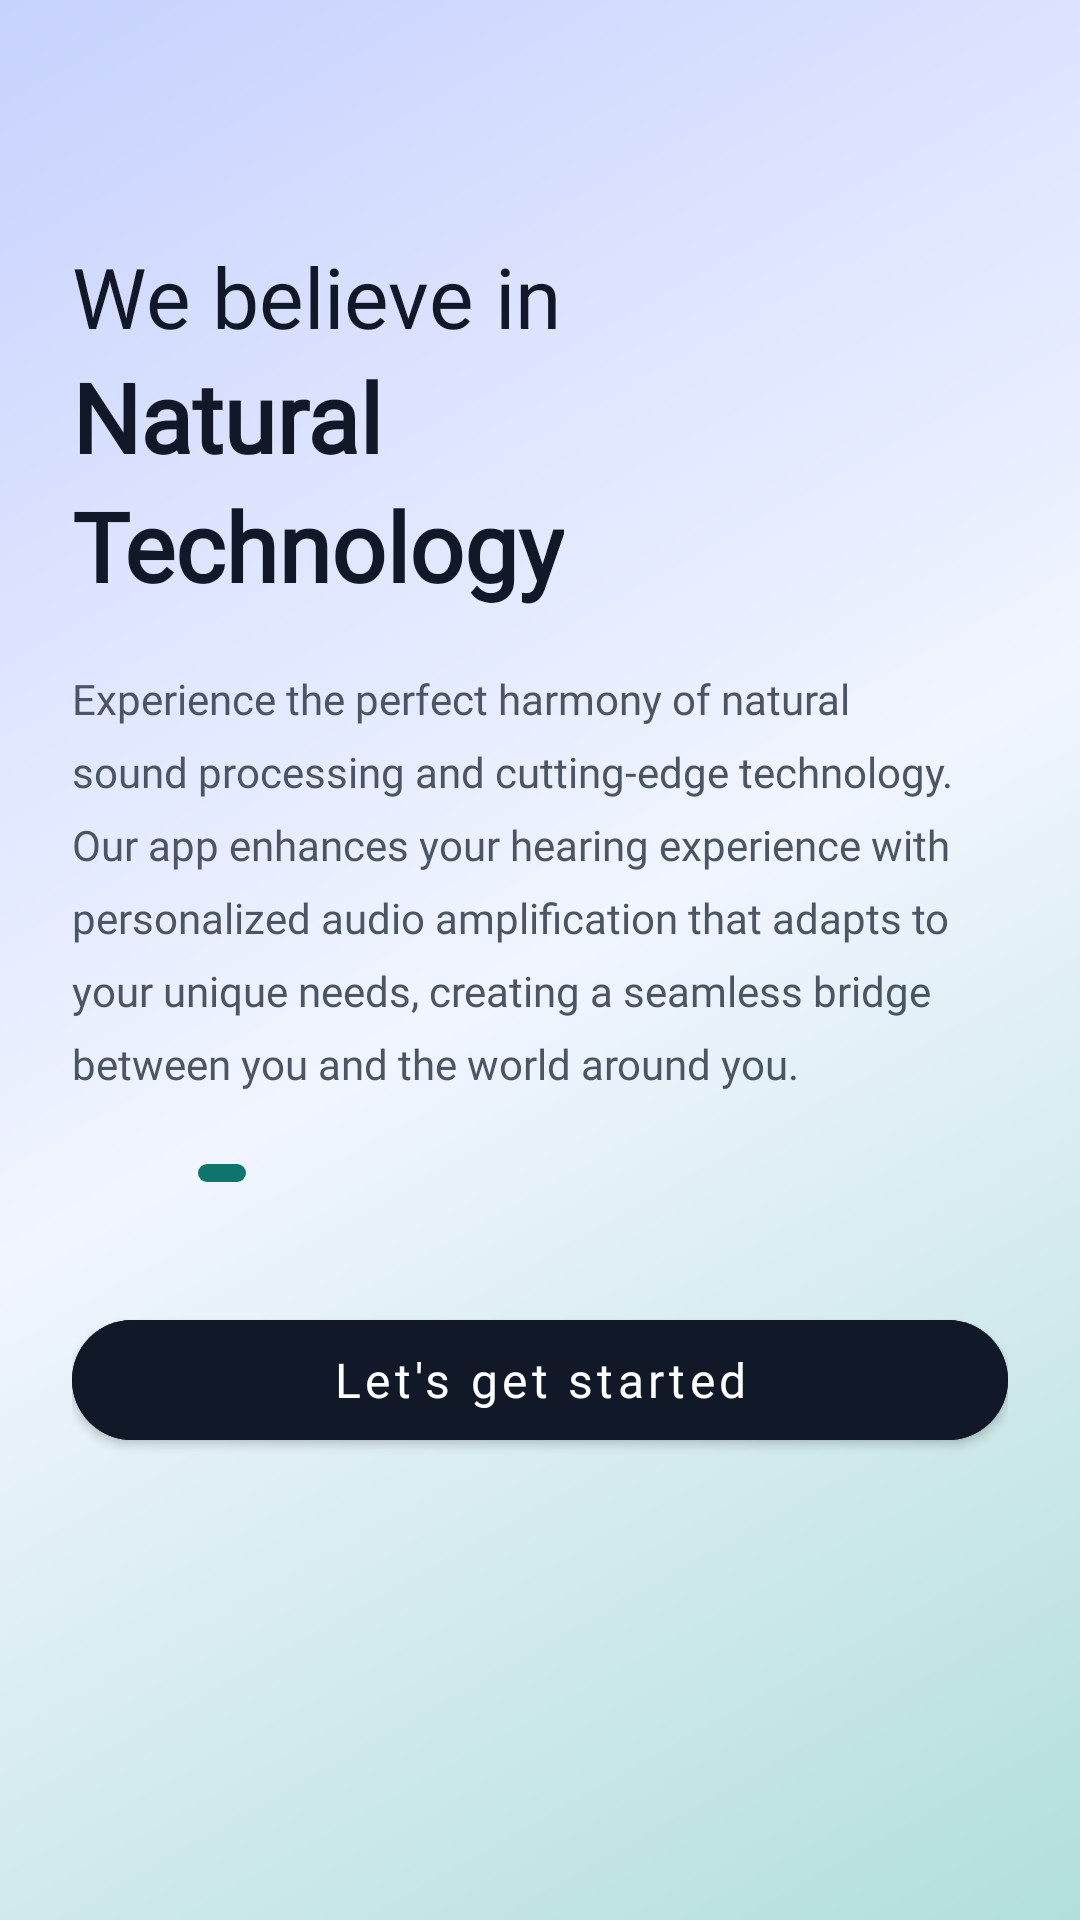

Produce the Android XML layout that renders to this screen, including the resource entries it uses.
<!-- AndroidManifest.xml: application theme Theme.Audion -->
<!-- res/layout/activity_onboarding_preview.xml -->
<?xml version="1.0" encoding="utf-8"?>
<androidx.constraintlayout.widget.ConstraintLayout
    xmlns:android="http://schemas.android.com/apk/res/android"
    xmlns:app="http://schemas.android.com/apk/res-auto"
    xmlns:tools="http://schemas.android.com/tools"
    android:layout_width="match_parent"
    android:layout_height="match_parent"
    android:background="@drawable/bg_pastel_gradient"
    android:fitsSystemWindows="true"
    android:paddingHorizontal="@dimen/onboarding_horizontal_padding"
    tools:context=".OnboardingActivity">

    
    <TextView
        android:id="@+id/tvMainTitle"
        android:layout_width="wrap_content"
        android:layout_height="wrap_content"
        android:layout_marginTop="@dimen/onboarding_title_margin_top"
        android:fontFamily="@font/dm_sans"
        android:text="@string/onboarding_main_title"
        android:textColor="@color/onboarding_text_primary"
        android:textSize="@dimen/onboarding_main_title_size"
        app:layout_constraintStart_toStartOf="parent"
        app:layout_constraintTop_toTopOf="parent"
        tools:text="We believe in" />

    
    <TextView
        android:id="@+id/tvNatural"
        android:layout_width="wrap_content"
        android:layout_height="wrap_content"
        android:fontFamily="@font/dm_sans"
        android:lineSpacingExtra="@dimen/onboarding_title_line_spacing"
        android:text="@string/onboarding_natural"
        android:textColor="@color/onboarding_text_primary"
        android:textSize="@dimen/onboarding_bold_title_size"
        android:textStyle="bold"
        app:layout_constraintStart_toStartOf="parent"
        app:layout_constraintTop_toBottomOf="@id/tvMainTitle"
        tools:text="Natural" />

    
    <TextView
        android:id="@+id/tvTechnology"
        android:layout_width="wrap_content"
        android:layout_height="wrap_content"
        android:fontFamily="@font/dm_sans"
        android:lineSpacingExtra="@dimen/onboarding_title_line_spacing"
        android:text="@string/onboarding_technology"
        android:textColor="@color/onboarding_text_primary"
        android:textSize="@dimen/onboarding_bold_title_size"
        android:textStyle="bold"
        app:layout_constraintStart_toStartOf="parent"
        app:layout_constraintTop_toBottomOf="@id/tvNatural"
        tools:text="Technology" />

    
    <TextView
        android:id="@+id/tvDescription"
        android:layout_width="0dp"
        android:layout_height="wrap_content"
        android:layout_marginTop="@dimen/onboarding_spacing_title_to_paragraph"
        android:fontFamily="@font/dm_sans"
        android:lineSpacingExtra="@dimen/onboarding_paragraph_line_spacing"
        android:maxWidth="@dimen/onboarding_paragraph_max_width"
        android:text="@string/onboarding_description"
        android:textColor="@color/onboarding_text_secondary"
        android:textSize="@dimen/onboarding_paragraph_size"
        app:layout_constraintEnd_toEndOf="parent"
        app:layout_constraintHorizontal_bias="0.0"
        app:layout_constraintStart_toStartOf="parent"
        app:layout_constraintTop_toBottomOf="@id/tvTechnology"
        app:layout_constraintWidth_max="@dimen/onboarding_paragraph_max_width"
        tools:text="Experience the perfect harmony of natural sound processing and cutting-edge technology. Our app enhances your hearing experience with personalized audio amplification that adapts to your unique needs, creating a seamless bridge between you and the world around you." />

    
    <LinearLayout
        android:id="@+id/indicatorContainer"
        android:layout_width="wrap_content"
        android:layout_height="wrap_content"
        android:layout_marginTop="@dimen/onboarding_spacing_paragraph_to_indicators"
        android:orientation="horizontal"
        app:layout_constraintStart_toStartOf="parent"
        app:layout_constraintTop_toBottomOf="@id/tvDescription">

        
        <View
            android:id="@+id/indicator1"
            android:layout_width="@dimen/indicator_dot_size"
            android:layout_height="@dimen/indicator_dot_size"
            android:layout_marginEnd="@dimen/indicator_dot_spacing"
            android:background="@drawable/indicator_dot" />

        
        <View
            android:id="@+id/indicator2"
            android:layout_width="@dimen/indicator_dot_size"
            android:layout_height="@dimen/indicator_dot_size"
            android:layout_marginEnd="@dimen/indicator_dot_spacing"
            android:background="@drawable/indicator_dot" />

        
        <View
            android:id="@+id/indicator3"
            android:layout_width="@dimen/indicator_dot_size"
            android:layout_height="@dimen/indicator_dot_size"
            android:layout_marginEnd="@dimen/indicator_dot_spacing"
            android:background="@drawable/indicator_dot" />

        
        <View
            android:id="@+id/indicator4"
            android:layout_width="@dimen/indicator_active_width"
            android:layout_height="@dimen/indicator_active_height"
            android:background="@drawable/indicator_active" />

    </LinearLayout>

    
    <com.google.android.material.button.MaterialButton
        android:id="@+id/btnAppleSignIn"
        android:layout_width="0dp"
        android:layout_height="@dimen/onboarding_button_height"
        android:layout_marginTop="@dimen/onboarding_spacing_indicators_to_button"
        android:backgroundTint="@color/onboarding_button_bg"
        android:drawableStart="@drawable/ic_apple"
        android:drawablePadding="@dimen/onboarding_button_drawable_padding"
        android:fontFamily="@font/dm_sans"
        android:text="@string/onboarding_apple_button_text"
        android:textAllCaps="false"
        android:textColor="@color/onboarding_button_text"
        android:textSize="@dimen/onboarding_button_text_size"
        android:textStyle="normal"
        app:cornerRadius="@dimen/onboarding_button_corner_radius"
        app:layout_constraintEnd_toEndOf="parent"
        app:layout_constraintStart_toStartOf="parent"
        app:layout_constraintTop_toBottomOf="@id/indicatorContainer"
        tools:text="Continue with Apple" />

</androidx.constraintlayout.widget.ConstraintLayout>
<!-- resources referenced by this layout -->
<resources>
  <color name="onboarding_button_bg">#111827</color>
  <color name="onboarding_button_text">#FFFFFF</color>
  <color name="onboarding_text_primary">#111827</color>
  <color name="onboarding_text_secondary">#4B5563</color>
  <dimen name="indicator_active_height">6dp</dimen>
  <dimen name="indicator_active_width">16dp</dimen>
  <dimen name="indicator_dot_size">6dp</dimen>
  <dimen name="indicator_dot_spacing">8dp</dimen>
  <dimen name="onboarding_bold_title_size">32sp</dimen>
  <dimen name="onboarding_button_corner_radius">28dp</dimen>
  <dimen name="onboarding_button_drawable_padding">8dp</dimen>
  <dimen name="onboarding_button_height">52dp</dimen>
  <dimen name="onboarding_button_text_size">16sp</dimen>
  <dimen name="onboarding_horizontal_padding">24dp</dimen>
  <dimen name="onboarding_main_title_size">28sp</dimen>
  <dimen name="onboarding_paragraph_line_spacing">8dp</dimen>
  <dimen name="onboarding_paragraph_max_width">300dp</dimen>
  <dimen name="onboarding_paragraph_size">14sp</dimen>
  <dimen name="onboarding_spacing_indicators_to_button">40dp</dimen>
  <dimen name="onboarding_spacing_paragraph_to_indicators">24dp</dimen>
  <dimen name="onboarding_spacing_title_to_paragraph">20dp</dimen>
  <dimen name="onboarding_title_line_spacing">-4dp</dimen>
  <dimen name="onboarding_title_margin_top">80dp</dimen>
  <!-- drawable bg_pastel_gradient (drawable) -->
  <?xml version="1.0" encoding="utf-8"?>
  <shape xmlns:android="http://schemas.android.com/apk/res/android">
      <gradient
          android:type="linear"
          android:angle="135"
          android:startColor="#B2DFDB"
          android:centerColor="#F1F5FF"
          android:endColor="#C7D2FE"
          android:centerX="0.5"
          android:centerY="0.5" />
  </shape>
  <!-- drawable ic_apple (drawable) -->
  <?xml version="1.0" encoding="utf-8"?>
  <vector xmlns:android="http://schemas.android.com/apk/res/android"
      android:width="20dp"
      android:height="20dp"
      android:viewportWidth="24"
      android:viewportHeight="24">
      <path
          android:fillColor="#FFFFFF"
          android:pathData="M18.71,19.5C17.88,20.74 17,21.95 15.66,21.97C14.32,22 13.89,21.18 12.37,21.18C10.84,21.18 10.37,21.95 9.1,22C7.79,22.05 6.8,20.68 5.96,19.47C4.25,17 2.94,12.45 4.7,9.39C5.57,7.87 7.13,6.91 8.82,6.88C10.1,6.86 11.32,7.75 12.11,7.75C12.89,7.75 14.37,6.68 15.92,6.84C16.57,6.87 18.39,7.1 19.56,8.82C19.47,8.88 17.39,10.19 17.41,12.63C17.44,15.65 20.06,16.66 20.09,16.67C20.06,16.74 19.67,18.11 18.71,19.5M13,3.5C13.73,2.67 14.94,2.04 15.94,2C16.07,3.17 15.6,4.35 14.9,5.19C14.21,6.04 13.07,6.7 11.95,6.61C11.8,5.46 12.36,4.26 13,3.5Z" />
  </vector>
  <!-- drawable indicator_active (drawable) -->
  <?xml version="1.0" encoding="utf-8"?>
  <shape xmlns:android="http://schemas.android.com/apk/res/android"
      android:shape="rectangle">
      <solid android:color="@color/indicator_active" />
      <corners android:radius="3dp" />
  </shape>
  <string name="onboarding_apple_button_text">Let\'s get started</string>
  <string name="onboarding_description">Experience the perfect harmony of natural sound processing and cutting-edge technology. Our app enhances your hearing experience with personalized audio amplification that adapts to your unique needs, creating a seamless bridge between you and the world around you.</string>
  <string name="onboarding_main_title">We believe in</string>
  <string name="onboarding_natural">Natural</string>
  <string name="onboarding_technology">Technology</string>
  <color name="indicator_active">#0F766E</color>
  <color name="primary">#0F766E</color>
  <color name="white">#FFFFFFFF</color>
  <color name="black">#FF000000</color>
</resources>
